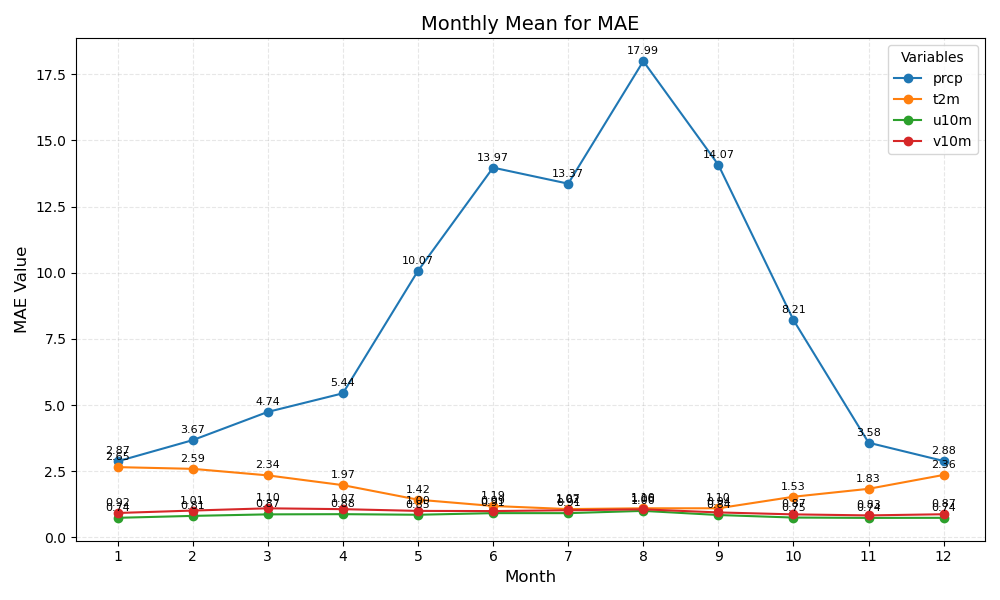

The file beside this chart, header and first rows:
month	prcp	t2m	u10m	v10m
1	2.87	2.65	0.74	0.92
2	3.67	2.59	0.81	1.01
3	4.74	2.34	0.87	1.10
4	5.44	1.97	0.88	1.07
5	10.07	1.42	0.85	1.00
6	13.97	1.19	0.91	0.99
7	13.37	1.07	0.91	1.02
8	17.99	1.10	1.00	1.06
9	14.07	1.10	0.84	0.94
10	8.21	1.53	0.75	0.87
11	3.58	1.83	0.74	0.83
12	2.88	2.36	0.74	0.87
